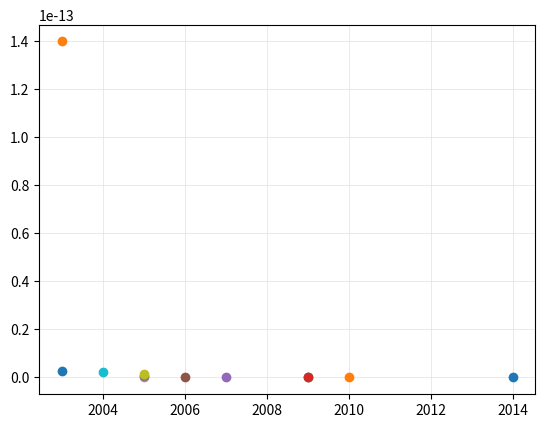

Write Python code to recreate this figure. (Note: this script raises an exception after producing the figure.)
import numpy as np
from matplotlib import pyplot

## plot data of c parameters

pyplot.grid(True, which='both', color='#DDE4DD', linestyle='-', linewidth=0.5,zorder=-1)
pyplot.plot([2014],[2.2e-18],'o',zorder=3) #Berkeley
pyplot.plot([2010],[0.6e-16],'o',zorder=3) #[95]
pyplot.plot([2009],[0.73e-17],'o',zorder=3) #[96]
pyplot.plot([2009],[1.3e-17],'o',zorder=3) #[97]
#pyplot.plot([2017],[0.6e-17],'o',zorder=3) #[98]
pyplot.plot([2007],[4.0e-16],'o',zorder=3) #[46]
pyplot.plot([2006],[2.3e-16],'o',zorder=3) #[99]
pyplot.plot([2005],[2.5e-16],'o',zorder=3) #[100]
pyplot.plot([2005],[0.43e-15],'o',zorder=3) #[101]
pyplot.plot([2005],[1.6e-15],'o',zorder=3) #[47]
pyplot.plot([2004],[2.3e-15],'o',zorder=3) #[102]
pyplot.plot([2003],[2.6e-15],'o',zorder=3) #[103]
pyplot.plot([2003],[1.4e-13],'o',zorder=3) #[104]

pyplot.yscale('log',basey = 10,subsy=[2, 3, 4, 5, 6, 7, 8, 9])

xtick = [2002,2004,2006,2008,2010,2012,2014]
pyplot.xticks(xtick,xtick)

pyplot.show()
